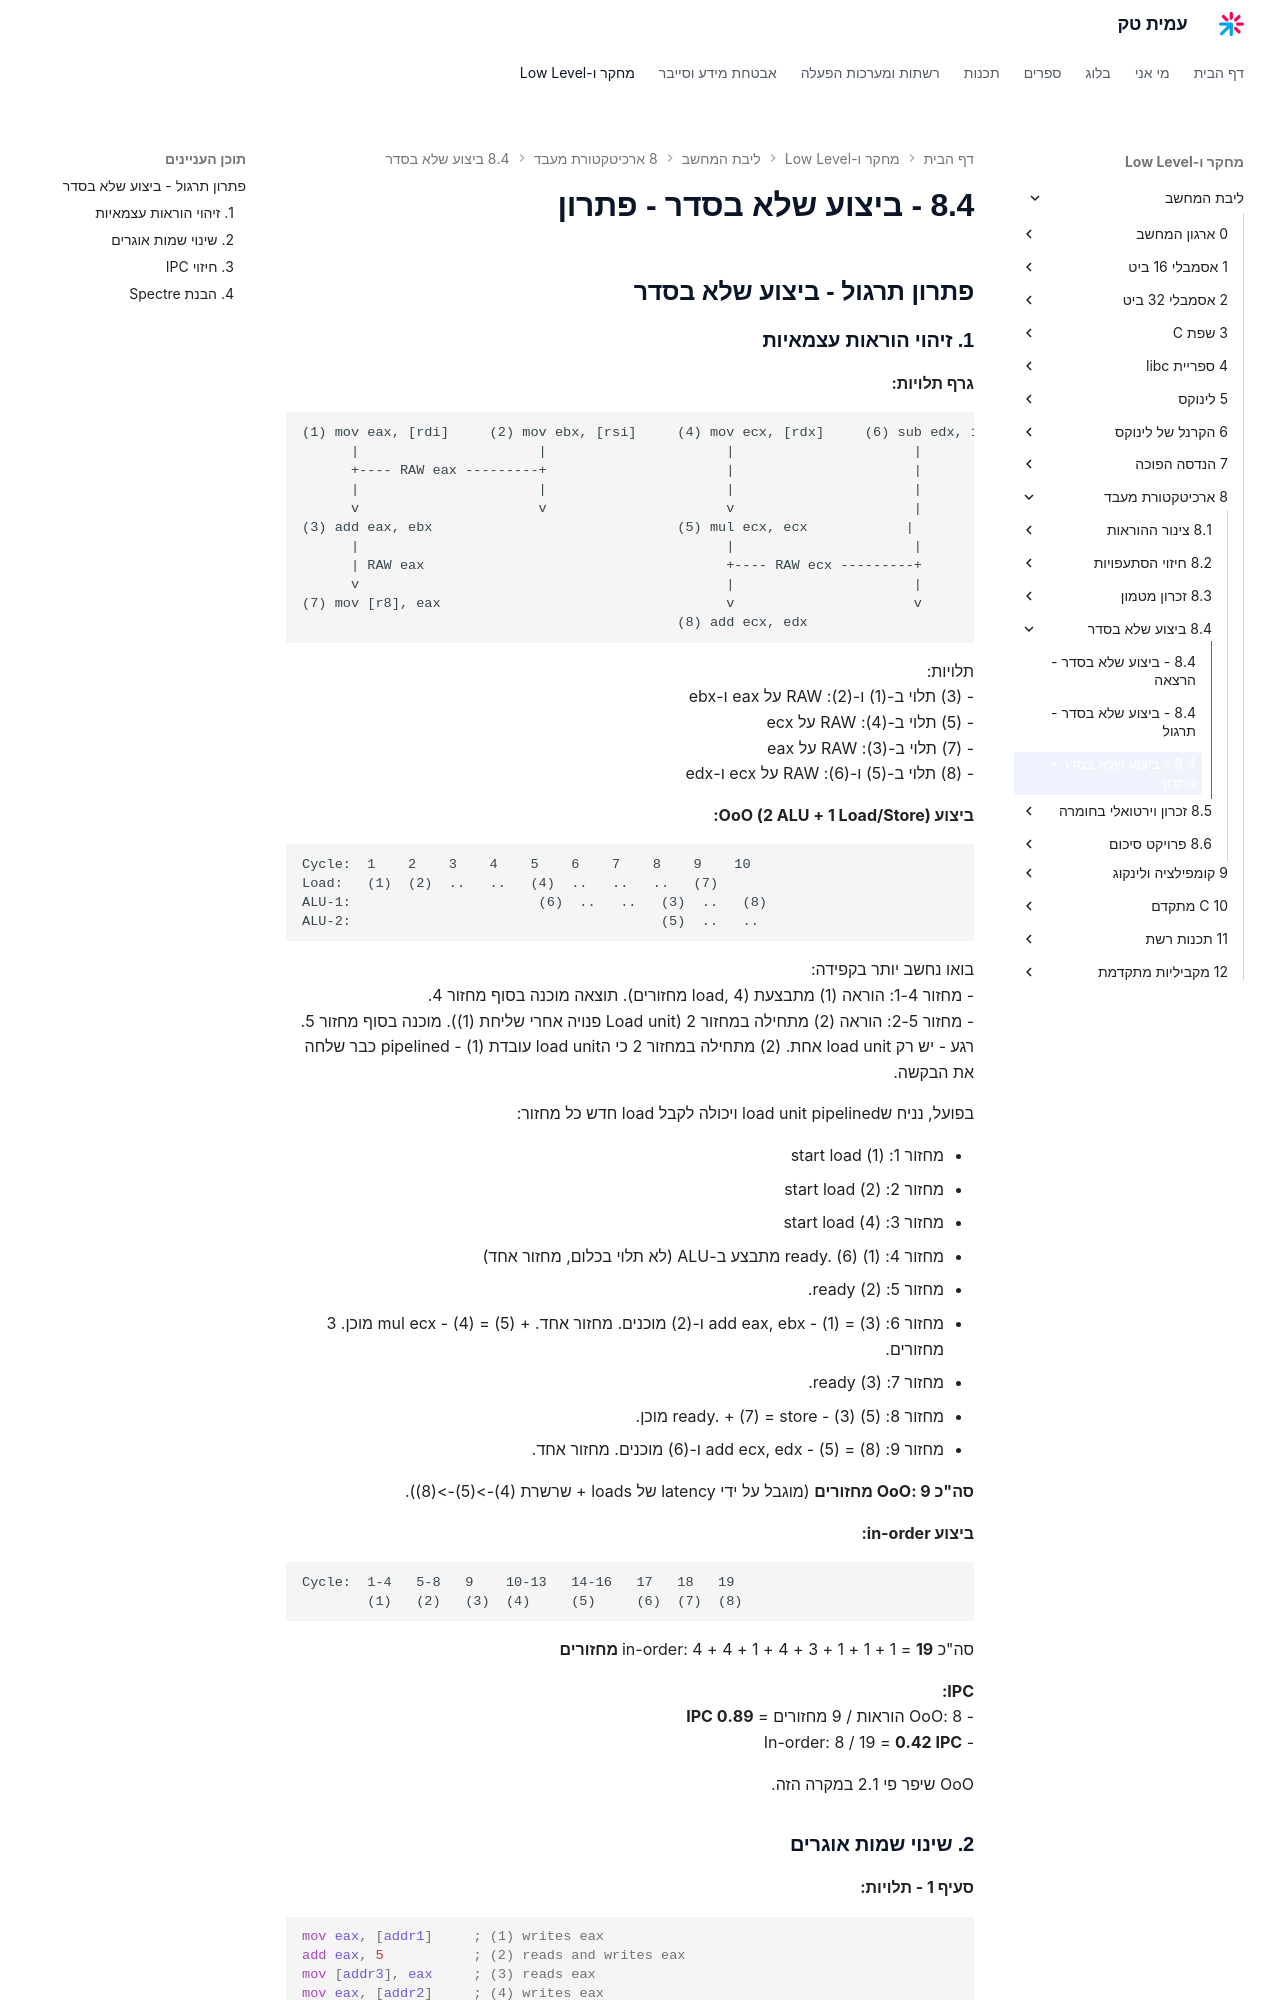

repository: AmitPinchasi/amittech · page: ליבת-המחשב/8 - ארכיטקטורת מעבד/8.4 - ביצוע שלא בסדר/8.4 - ביצוע שלא בסדר - פתרון/index.html · generator: mkdocs

## פתרון תרגול - ביצוע שלא בסדר

### 1. זיהוי הוראות עצמאיות

**גרף תלויות:**

```
(1) mov eax, [rdi]     (2) mov ebx, [rsi]     (4) mov ecx, [rdx]     (6) sub edx, 10
      |                      |                      |                      |
      +---- RAW eax ---------+                      |                      |
      |                      |                      |                      |
      v                      v                      v                      |
(3) add eax, ebx                              (5) mul ecx, ecx            |
      |                                             |                      |
      | RAW eax                                     +---- RAW ecx ---------+
      v                                             |                      |
(7) mov [r8], eax                                   v                      v
                                              (8) add ecx, edx
```

תלויות:
- (3) תלוי ב-(1) ו-(2): RAW על eax ו-ebx
- (5) תלוי ב-(4): RAW על ecx
- (7) תלוי ב-(3): RAW על eax
- (8) תלוי ב-(5) ו-(6): RAW על ecx ו-edx

**ביצוע OoO (2 ALU + 1 Load/Store):**

```
Cycle:  1    2    3    4    5    6    7    8    9    10
Load:   (1)  (2)  ..   ..   (4)  ..   ..   ..   (7)
ALU-1:                       (6)  ..   ..   (3)  ..   (8)
ALU-2:                                      (5)  ..   ..
```

בואו נחשב יותר בקפידה:
- מחזור 1-4: הוראה (1) מתבצעת (load, 4 מחזורים). תוצאה מוכנה בסוף מחזור 4.
- מחזור 2-5: הוראה (2) מתחילה במחזור 2 (Load unit פנויה אחרי שליחת (1)). מוכנה בסוף מחזור 5. רגע - יש רק load unit אחת. (2) מתחילה במחזור 2 כי הload unit עובדת pipelined - (1) כבר שלחה את הבקשה.

בפועל, נניח שload unit pipelined ויכולה לקבל load חדש כל מחזור:

- מחזור 1: start load (1)
- מחזור 2: start load (2)
- מחזור 3: start load (4)
- מחזור 4: (1) ready. (6) מתבצע ב-ALU (לא תלוי בכלום, מחזור אחד)
- מחזור 5: (2) ready.
- מחזור 6: (3) = add eax, ebx - (1) ו-(2) מוכנים. מחזור אחד. + (5) = mul ecx - (4) מוכן. 3 מחזורים.
- מחזור 7: (3) ready.
- מחזור 8: (5) ready. + (7) = store - (3) מוכן.
- מחזור 9: (8) = add ecx, edx - (5) ו-(6) מוכנים. מחזור אחד.

**סה"כ OoO: 9 מחזורים** (מוגבל על ידי latency של loads + שרשרת (4)->(5)->(8)).

**ביצוע in-order:**

```
Cycle:  1-4   5-8   9    10-13   14-16   17   18   19
        (1)   (2)   (3)  (4)     (5)     (6)  (7)  (8)
```

סה"כ in-order: 4 + 4 + 1 + 4 + 3 + 1 + 1 + 1 = **19 מחזורים**

**IPC:**
- OoO: 8 הוראות / 9 מחזורים = **0.89 IPC**
- In-order: 8 / 19 = **0.42 IPC**

OoO שיפר פי 2.1 במקרה הזה.
